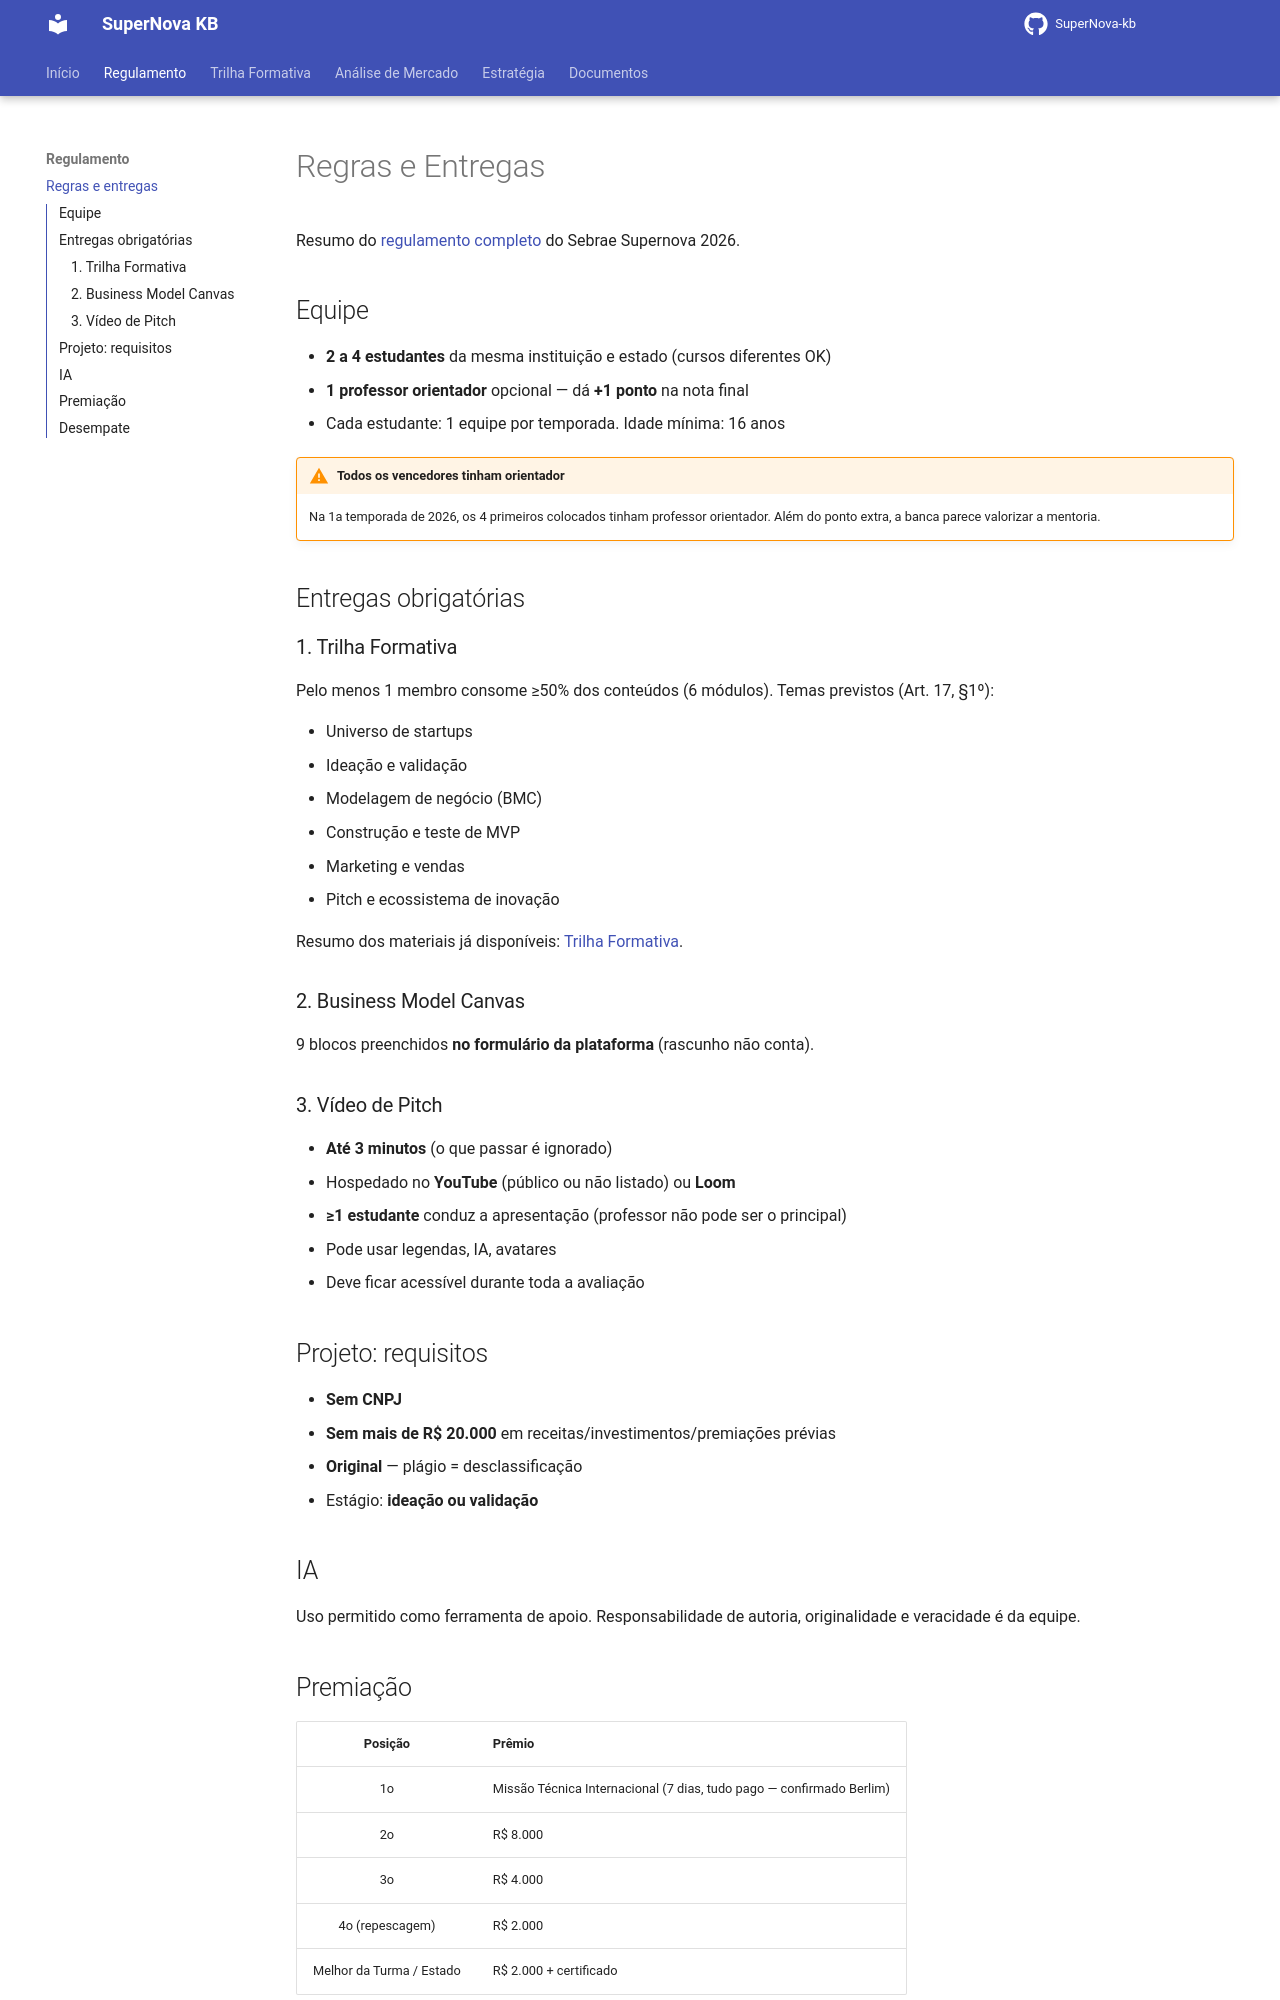

repository: Jump-Start-2026-SAE-Grupo-Supra/SuperNova-kb · page: regulamento/index.html · generator: mkdocs

# Regras e Entregas

Resumo do [regulamento completo](documentos.md) do Sebrae Supernova 2026.

## Equipe

- **2 a 4 estudantes** da mesma instituição e estado (cursos diferentes OK)
- **1 professor orientador** opcional — dá **+1 ponto** na nota final
- Cada estudante: 1 equipe por temporada. Idade mínima: 16 anos

!!! warning "Todos os vencedores tinham orientador"
    Na 1a temporada de 2026, os 4 primeiros colocados tinham professor orientador. Além do ponto extra, a banca parece valorizar a mentoria.

## Entregas obrigatórias

### 1. Trilha Formativa

Pelo menos 1 membro consome ≥50% dos conteúdos (6 módulos). Temas previstos (Art. 17, §1º):

- Universo de startups
- Ideação e validação
- Modelagem de negócio (BMC)
- Construção e teste de MVP
- Marketing e vendas
- Pitch e ecossistema de inovação

Resumo dos materiais já disponíveis: [Trilha Formativa](trilha/index.md).

### 2. Business Model Canvas

9 blocos preenchidos **no formulário da plataforma** (rascunho não conta).

### 3. Vídeo de Pitch

- **Até 3 minutos** (o que passar é ignorado)
- Hospedado no **YouTube** (público ou não listado) ou **Loom**
- **≥1 estudante** conduz a apresentação (professor não pode ser o principal)
- Pode usar legendas, IA, avatares
- Deve ficar acessível durante toda a avaliação

## Projeto: requisitos

- **Sem CNPJ**
- **Sem mais de R$ 20.000** em receitas/investimentos/premiações prévias
- **Original** — plágio = desclassificação
- Estágio: **ideação ou validação**

## IA

Uso permitido como ferramenta de apoio. Responsabilidade de autoria, originalidade e veracidade é da equipe.
